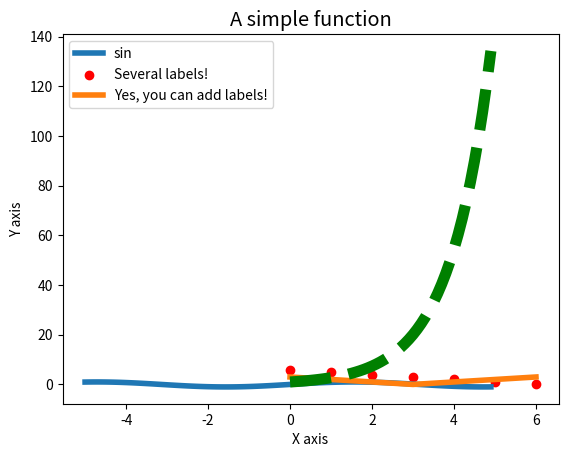

Recreate this plot in Python.
import numpy as np
import matplotlib.pyplot as plt

plt.rc('lines', linewidth=4)
plt.rc('lines', ls="-") # other options --, -. and :

    # Plot

x = np.arange(-5,5,0.1)  # we always need the initial values where the function will be computed
y = np.sin(x)
plt.plot(x,y,label='sin')  # x and y must have same dimension
plt.title("Plot sin(x)")
plt.show()

    # Scatter

x = np.array([0,1,2,3,4,5,6])
y1 = np.array([6,5,4,3,2,1,0])
y2 = np.array([3,2,1,0,1,2,3])
plt.scatter(x, y1, label='Several labels!', c='r')
plt.plot(x, y2, label='Yes, you can add labels!')
plt.xlabel("X axis")
plt.ylabel("Y axis")
plt.legend()  # required to enable labels
plt.title("Scatter points")
plt.show()

    # Plot with fucntion

def func_plot(xdata, ydata): # should be on top of code
    plt.rc('lines', linewidth=8, linestyle='--')
    plt.rc('font', size=12)
    plt.plot(xdata, ydata, label="sin(x)", c='g')
    plt.xlabel("X axis")
    plt.ylabel("Y axis")
    plt.title("A simple function")
    plt.show()
    
x = np.arange(0,5,0.1)
y = np.exp(x)
func_plot(xdata=x, ydata=y)


